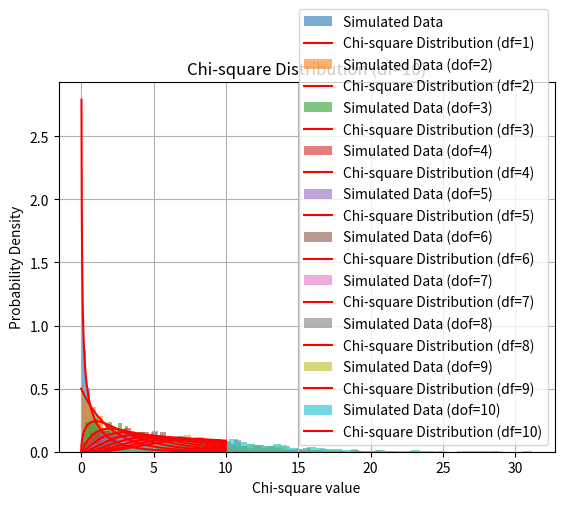

Generate this figure with matplotlib:
#practice 2
import numpy as np
import matplotlib.pyplot as plt
from scipy.stats import chi2

#固定隨機數種子
np.random.seed(0)

#產生一組500個標準常態分布資料
data = np.random.normal(0, 1, 500)

#計算每個點的卡方值(自由度=1)
chisqr = (data - 0)**2 / 1  # μ=0, σ=1

#畫直方圖
plt.hist(chisqr, bins=50, density=True, alpha=0.6, label='Simulated Data')

#畫理論自由度1的卡方分布
x_vals = np.linspace(0, 10, 500)
plt.plot(x_vals, chi2.pdf(x_vals, df=1), label='Chi-square Distribution (df=1)', color='red')

plt.xlabel('Chi-square value')
plt.ylabel('Probability Density')
plt.title('Chi-square Distribution (df=1)')
plt.legend()
plt.grid(True)
plt.show()

#多組資料情況(自由度從2到10)
for dof in range(2, 11):
    sum_chisqr = np.zeros(500)
    for _ in range(dof):
        data = np.random.normal(0, 1, 500)
        sum_chisqr += (data - 0)**2 / 1

    #畫直方圖
    plt.hist(sum_chisqr, bins=50, density=True, alpha=0.6, label=f'Simulated Data (dof={dof})')

    #畫理論卡方分布
    plt.plot(x_vals, chi2.pdf(x_vals, df=dof), label=f'Chi-square Distribution (df={dof})', color='red')

    plt.xlabel('Chi-square value')
    plt.ylabel('Probability Density')
    plt.title(f'Chi-square Distribution (df={dof})')
    plt.legend()
    plt.grid(True)
    plt.show()
